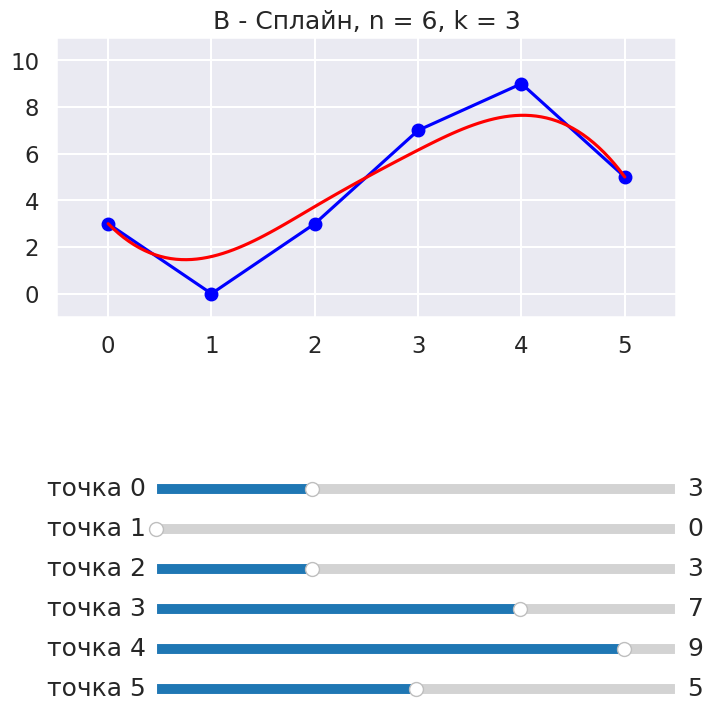

Write the Python code that produced this figure.
# [redacted]
# Написать программу, строящую полиномиальную кривую по заданным точкам.
# Обеспечить возможность изменения позиции точек и, при необходимости,
# значений касательных векторов и натяжения
# Вариант 10. B-сплайн. n =  6, k =  3. Узловой вектор равномерный.

import numpy as np
import matplotlib.pyplot as plt
import scipy.interpolate as si
import seaborn as sns
from matplotlib.widgets import Slider


points = [[3, 0], [0, 1], [3, 2], [7, 3], [9, 4], [5, 5]]  # начальные значения
points = np.array(points)
x = points[:, 0]
t = points[:, 1]
axcolor = 'darkgrey'


def interpol():
    global x
    global t
    ipl_t = np.linspace(min(t), max(t), 100)
    x_tup = si.splrep(t, x, k=3)  # согласно данным определить гладкую сплайн апроксимацию степени к на интервале
    x_list = list(x_tup)
    xl = x.tolist()
    x_list[1] = xl
    x_i = si.splev(ipl_t, x_list) # оценить B сплйан
    return [ipl_t, x_i]


def update0(val):  # изменение из-за первой точки 
    global x
    global cords
    amp = samp0.val
    x[0] = amp
    cords = interpol()
    l.set_ydata(cords[1])
    a.set_ydata(x)


def update1(val):  # изменение из-за второй точки
    global x
    global cords
    amp = samp1.val
    x[1] = amp
    cords = interpol()
    l.set_ydata(cords[1])
    a.set_ydata(x)

 
def update2(val):  # изменение из-за третьей точки 
    global x
    global cords
    amp = samp2.val
    x[2] = amp
    cords = interpol()
    l.set_ydata(cords[1])
    a.set_ydata(x)


def update3(val):  # изменение из-за четвертой точки
    global x
    global cords
    amp = samp3.val
    x[3] = amp
    cords = interpol()
    l.set_ydata(cords[1])
    a.set_ydata(x)


def update4(val):    # изменение из-за пятой точки
    global x
    global cords
    amp = samp4.val
    x[4] = amp
    cords = interpol()
    l.set_ydata(cords[1])
    a.set_ydata(x)


def update5(val):   # изменение из-за шестой точки
    global x
    global cords
    amp = samp5.val
    x[5] = amp
    cords = interpol()
    l.set_ydata(cords[1])
    a.set_ydata(x)

sns.set_style("darkgrid")  # seaborn только для красоты 
sns.axes_style("darkgrid")
sns.set_context("talk")

fig = plt.figure(figsize=[8, 8])
ax = fig.add_subplot(2, 1, 1)
a, = plt.plot(t, x, '-o', color='blue')  # построение ломанной  
cords = interpol()
l, = plt.plot(cords[0], cords[1], 'r')  # построение кривой
plt.xlim([min(t) - 0.5, max(t) + 0.5])
plt.ylim([-1, 11])
plt.gcf().canvas.manager.set_window_title("B-сплайн. n =  6, k =  3. Узловой вектор равномерный")
plt.title('B - Сплайн, n = 6, k = 3')

axamp0 = plt.axes([0.25, 0.30, 0.65, 0.03], facecolor=axcolor)
axamp1 = plt.axes([0.25, 0.25, 0.65, 0.03], facecolor=axcolor)
axamp2 = plt.axes([0.25, 0.20, 0.65, 0.03], facecolor=axcolor)
axamp3 = plt.axes([0.25, 0.15, 0.65, 0.03], facecolor=axcolor)
axamp4 = plt.axes([0.25, 0.1, 0.65, 0.03], facecolor=axcolor)
axamp5 = plt.axes([0.25, 0.05, 0.65, 0.03], facecolor=axcolor)

samp0 = Slider(axamp0, 'точка 0', 0.0, 10.0, valinit=points[0][0])
samp1 = Slider(axamp1, 'точка 1', 0.0, 10.0, valinit=points[1][0])
samp2 = Slider(axamp2, 'точка 2', 0.0, 10.0, valinit=points[2][0])
samp3 = Slider(axamp3, 'точка 3', 0.0, 10.0, valinit=points[3][0])
samp4 = Slider(axamp4, 'точка 4', 0.0, 10.0, valinit=points[4][0])
samp5 = Slider(axamp5, 'точка 5', 0.0, 10.0, valinit=points[5][0])

samp0.on_changed(update0)
samp1.on_changed(update1)
samp2.on_changed(update2)
samp3.on_changed(update3)
samp4.on_changed(update4)
samp5.on_changed(update5)

plt.show()
